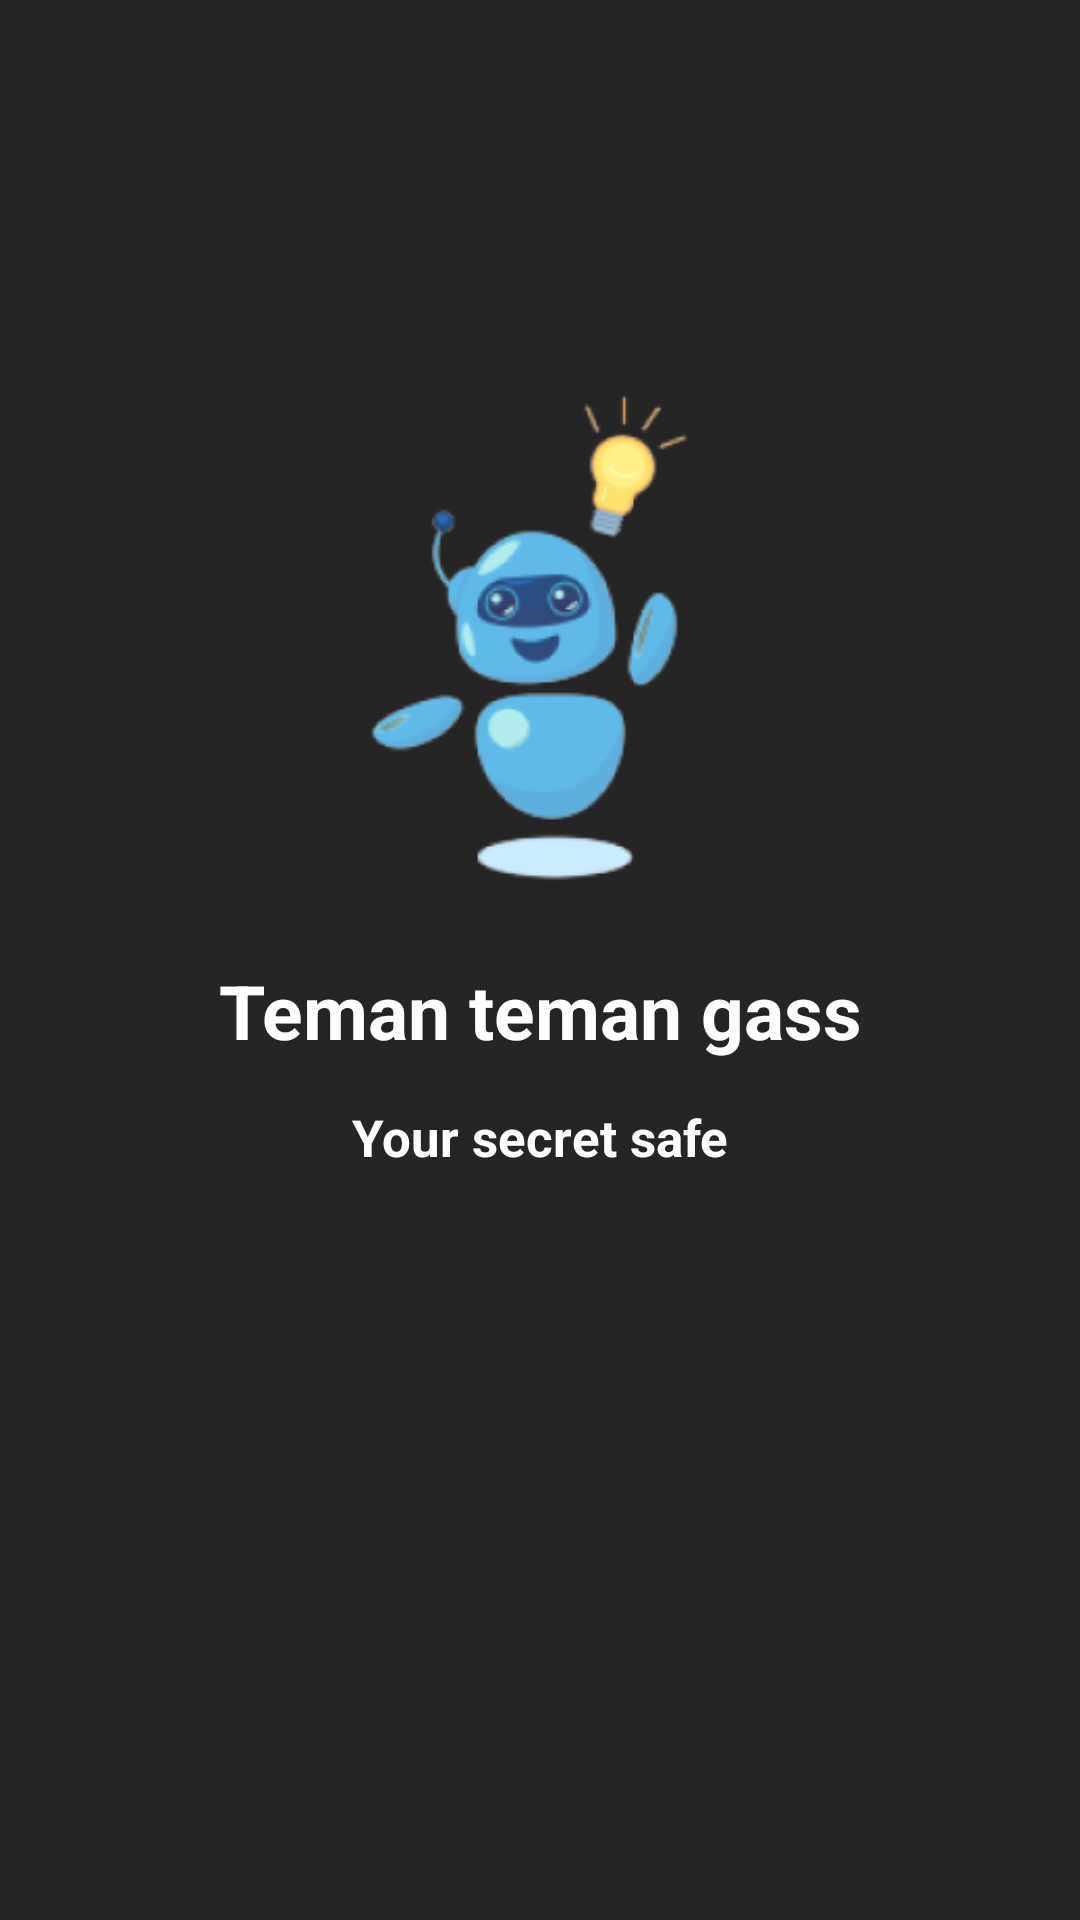

Here is an Android app screen rendered from its layout file. Give the layout XML and the strings, colors and styles it references.
<!-- AndroidManifest.xml: application theme Theme.UAS_AKB_IF2_10119081 -->
<!-- res/layout/activity_slider3.xml -->
<?xml version="1.0" encoding="utf-8"?>
<androidx.constraintlayout.widget.ConstraintLayout xmlns:android="http://schemas.android.com/apk/res/android"
    xmlns:app="http://schemas.android.com/apk/res-auto"
    xmlns:tools="http://schemas.android.com/tools"
    android:layout_width="match_parent"
    android:layout_height="match_parent"
    android:background="#252525"
    >

    <ImageView
        android:id="@+id/imageView3"
        android:layout_width="34dp"
        android:layout_height="55dp"
        android:layout_marginTop="24dp"
        app:layout_constraintEnd_toEndOf="parent"
        app:layout_constraintHorizontal_bias="0.079"
        app:layout_constraintStart_toStartOf="parent"
        app:layout_constraintTop_toTopOf="parent" />

    <ImageView
        android:id="@+id/imageView2"
        android:layout_width="254dp"
        android:layout_height="169dp"
        android:layout_marginTop="48dp"
        android:src="@drawable/slider3"
        app:layout_constraintEnd_toEndOf="parent"
        app:layout_constraintHorizontal_bias="0.496"
        app:layout_constraintStart_toStartOf="parent"
        app:layout_constraintTop_toBottomOf="@+id/imageView3" />

    <TextView
        android:id="@+id/textView"
        android:layout_width="wrap_content"
        android:layout_height="wrap_content"
        android:layout_marginTop="24dp"
        android:text="Teman teman gass"
        android:textAlignment="center"
        android:textColor="@color/white"
        android:textSize="25dp"
        android:textStyle="bold"
        app:layout_constraintEnd_toEndOf="parent"
        app:layout_constraintStart_toStartOf="parent"
        app:layout_constraintTop_toBottomOf="@+id/imageView2"
        tools:ignore="MissingConstraints" />

    <TextView
        android:layout_width="wrap_content"
        android:layout_height="wrap_content"
        android:layout_marginTop="14dp"
        android:textColor="@color/white"
        android:text="Your secret safe"
        android:textAlignment="center"
        android:textSize="17dp"
        android:textStyle="bold"
        app:layout_constraintEnd_toEndOf="parent"
        app:layout_constraintStart_toStartOf="parent"
        app:layout_constraintTop_toBottomOf="@+id/textView" />
</androidx.constraintlayout.widget.ConstraintLayout>
<!-- resources referenced by this layout -->
<resources>
  <color name="white">#FFFFFFFF</color>
  <!-- drawable slider3: png bitmap (drawable, 22533 bytes) -->
  <style name="Theme.UAS_AKB_IF2_10119081" parent="Theme.MaterialComponents.DayNight.DarkActionBar">
          
          <item name="colorPrimary">@color/purple_500</item>
          <item name="colorPrimaryVariant">@color/purple_700</item>
          <item name="colorOnPrimary">@color/white</item>
          
          <item name="colorSecondary">@color/teal_200</item>
          <item name="colorSecondaryVariant">@color/teal_700</item>
          <item name="colorOnSecondary">@color/black</item>
          
          <item name="android:statusBarColor" tools:targetApi="l">?attr/colorPrimaryVariant</item>
          
      </style>
  <color name="purple_500">#EE0067</color>
  <color name="purple_700">#B3002A</color>
  <color name="teal_200">#FF03DAC5</color>
  <color name="teal_700">#FF018786</color>
  <color name="black">#FF000000</color>
</resources>
